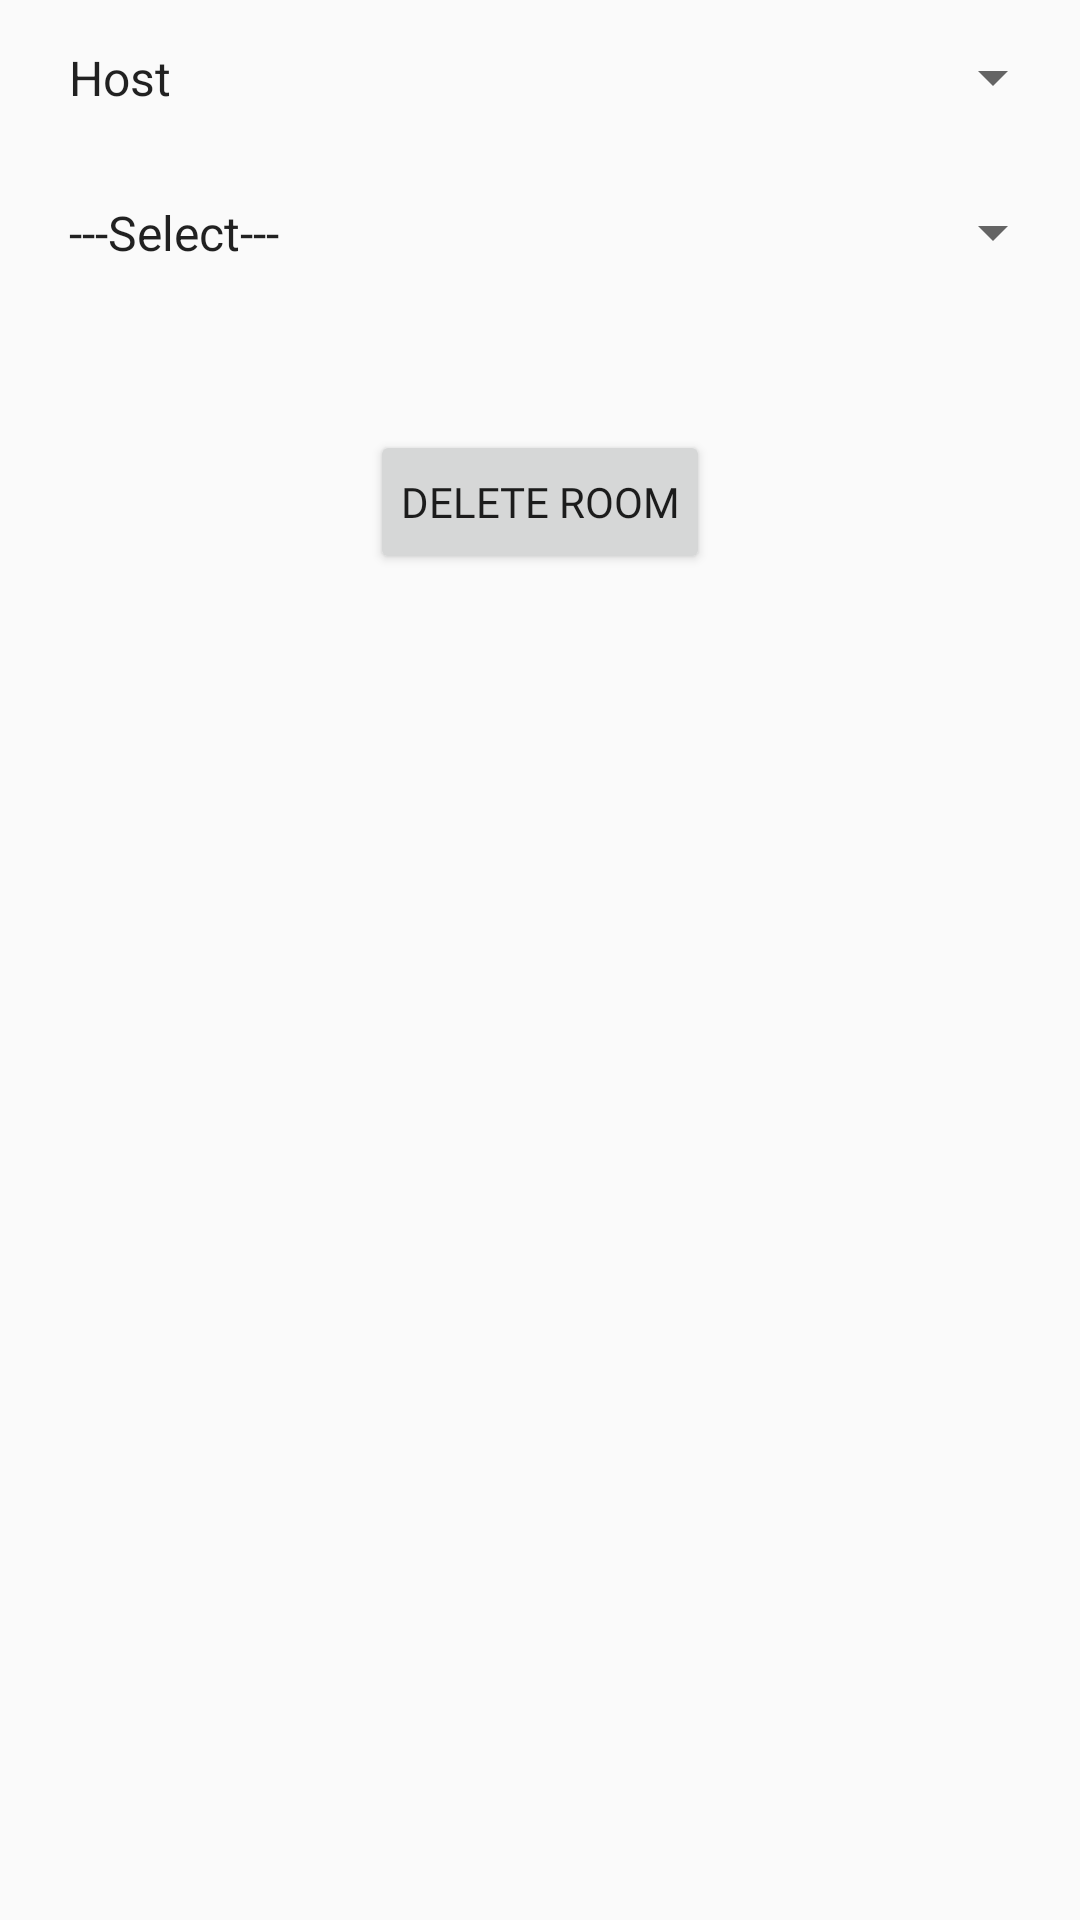

Produce the Android XML layout that renders to this screen, including the resource entries it uses.
<!-- AndroidManifest.xml: application theme AppTheme -->
<!-- res/layout/fragment_accunt.xml -->
<?xml version="1.0" encoding="utf-8"?>

<FrameLayout xmlns:android="http://schemas.android.com/apk/res/android"
    xmlns:tools="http://schemas.android.com/tools"
    android:layout_width="match_parent"
    android:layout_height="match_parent"
    tools:context=".account">

    <ScrollView
        android:layout_width="match_parent"
        android:layout_height="match_parent">

    <LinearLayout
        android:layout_width="match_parent"
        android:layout_height="match_parent"
        android:orientation="vertical"
        >

        <Spinner
            android:layout_width="match_parent"
            android:layout_height="wrap_content"
            android:padding="10dp"
            android:layout_margin="5dp"
            android:entries="@array/manage"
            android:id="@+id/manage_"
            />

        <Spinner
            android:layout_width="match_parent"
            android:layout_height="wrap_content"
            android:padding="10dp"
            android:layout_margin="5dp"
            android:entries="@array/default_option"
            android:id="@+id/host_data"

            />




        <android.support.v7.widget.RecyclerView
           android:layout_width="match_parent"
           android:layout_height="match_parent"
           android:id="@+id/host_view"
           android:padding="10dp"
           android:layout_margin="5dp"
           />

        <Button
            android:layout_width="wrap_content"
            android:layout_height="wrap_content"
            android:text="Delete room"
            android:id="@+id/exit_"
            android:layout_gravity="center"
            android:padding="10dp"
            android:layout_margin="10dp"
            android:fontFamily="@font/baloo_thambi"
            />

    </LinearLayout>

    </ScrollView>

</FrameLayout>
<!-- resources referenced by this layout -->
<resources>
  <string-array name="default_option">
          <item>---Select---</item>
      </string-array>
  <string-array name="manage">
          <item>Host</item>
          <item>Joined</item>
      </string-array>
  <style name="AppTheme" parent="Theme.AppCompat.Light.DarkActionBar">
          
          <item name="colorPrimary">@color/colorPrimary</item>
          <item name="colorPrimaryDark">@color/colorPrimaryDark</item>
          <item name="colorAccent">@color/colorAccent</item>
          <item name="windowActionBar">false</item>
          <item name="windowNoTitle">true</item>
          <item name="android:statusBarColor">#072160</item>
  
      </style>
  <!-- not gathered from this repository: default colours our renderer supplied (Android Studio template values) -->
  <color name="colorPrimary">#FF6200EE</color>
  <color name="colorPrimaryDark">#FF3700B3</color>
  <color name="colorAccent">#FF03DAC5</color>
</resources>
